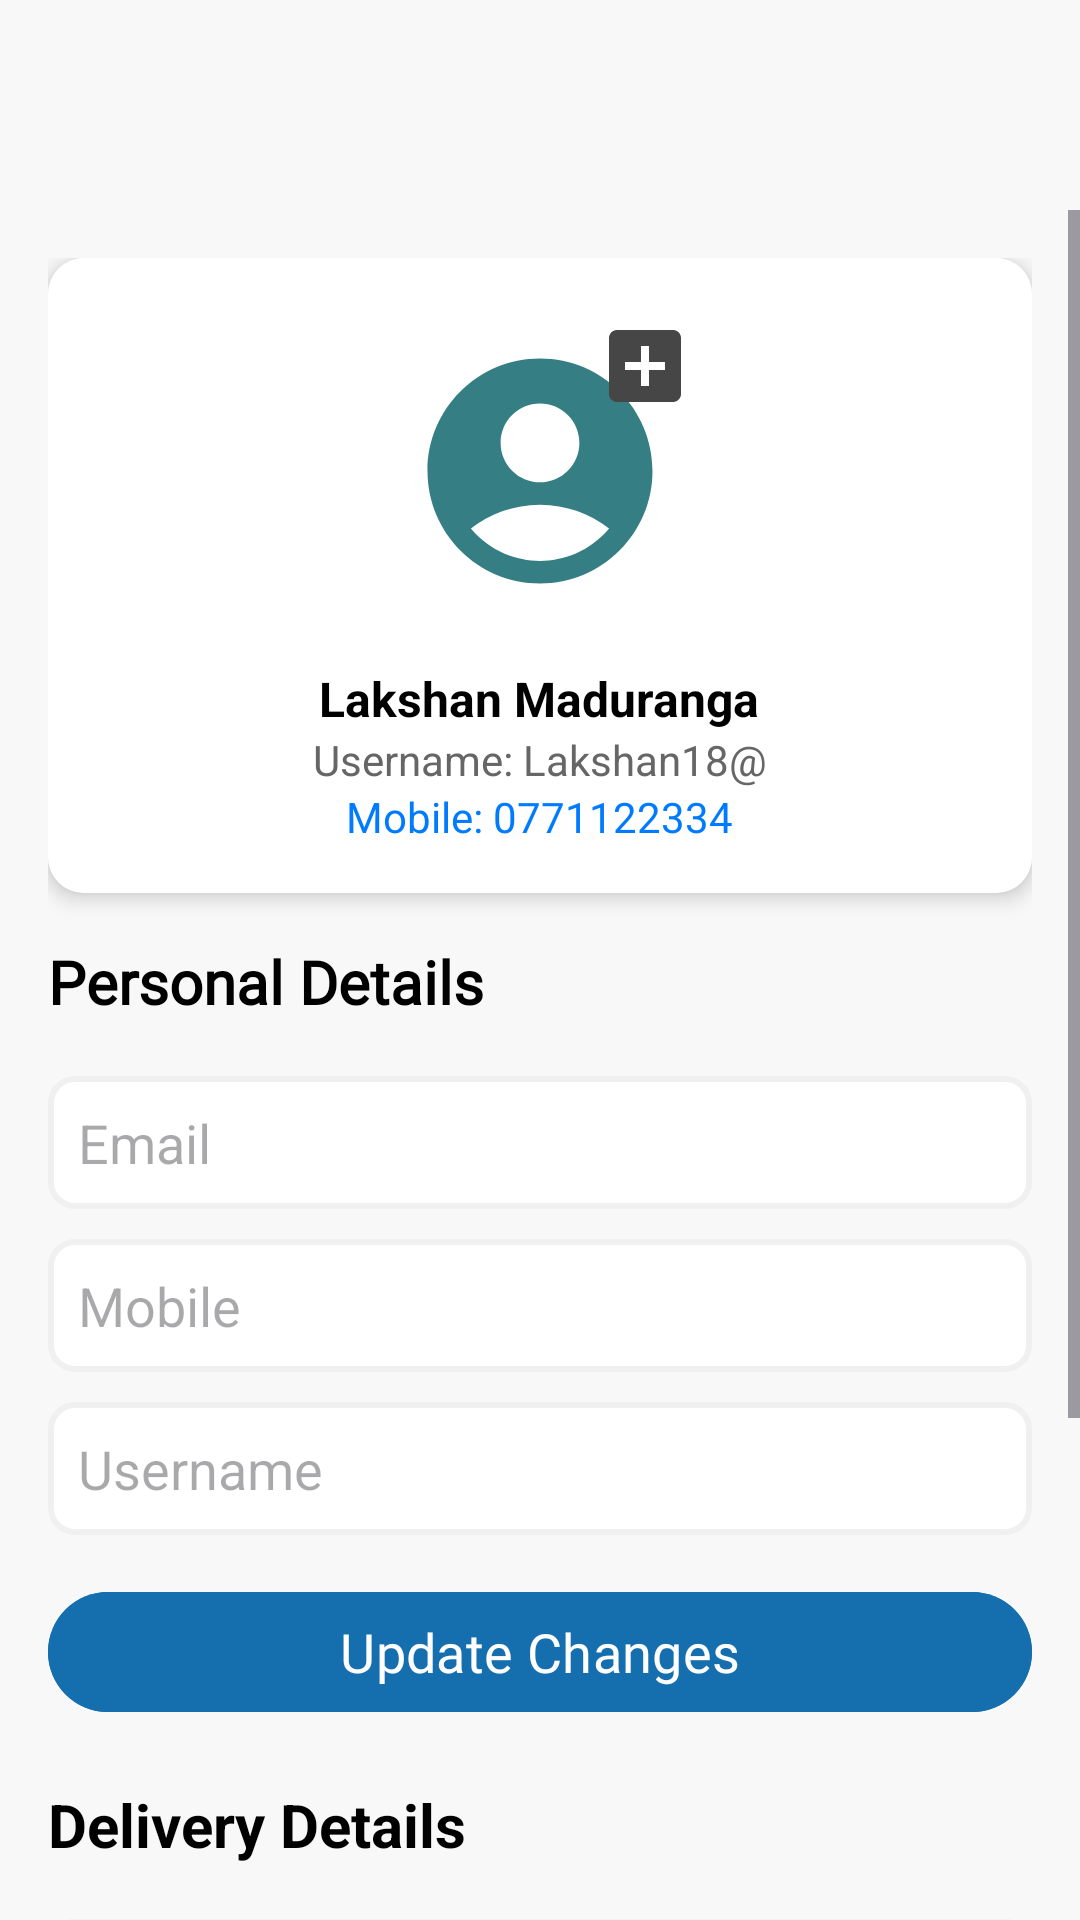

Here is an Android app screen rendered from its layout file. Give the layout XML and the strings, colors and styles it references.
<!-- AndroidManifest.xml: application theme Theme.Greenify_Organic_Food_App -->
<!-- res/layout/fragment_my_profile.xml -->
<?xml version="1.0" encoding="utf-8"?>
<androidx.constraintlayout.widget.ConstraintLayout xmlns:android="http://schemas.android.com/apk/res/android"
    xmlns:app="http://schemas.android.com/apk/res-auto"
    xmlns:tools="http://schemas.android.com/tools"
    android:id="@+id/constraintLayout4"
    android:layout_width="match_parent"
    android:layout_height="match_parent"
    android:background="#F8F8F8"
    tools:context=".ui.my_profile.MyProfileFragment">

    <ScrollView
        android:layout_width="match_parent"
        android:layout_height="0dp"
        android:layout_marginTop="70dp"
        app:layout_constraintBottom_toBottomOf="parent"
        app:layout_constraintEnd_toEndOf="parent"
        app:layout_constraintStart_toStartOf="parent"
        app:layout_constraintTop_toTopOf="parent">

        <LinearLayout
            android:layout_width="match_parent"
            android:layout_height="wrap_content"
            android:orientation="vertical"
            android:padding="16dp">

            
            <androidx.cardview.widget.CardView
                android:layout_width="match_parent"
                android:layout_height="wrap_content"
                android:layout_marginBottom="16dp"
                app:cardCornerRadius="12dp"
                app:cardElevation="4dp">

                <RelativeLayout
                    android:layout_width="match_parent"
                    android:layout_height="wrap_content"
                    android:background="#FFFFFF"
                    android:padding="16dp">

                    
                    <ImageView
                        android:id="@+id/profile_image"
                        android:layout_width="110dp"
                        android:layout_height="110dp"
                        android:layout_centerHorizontal="true"
                        android:padding="10dp"
                        android:src="@drawable/baseline_account_circle_24" />

                    
                    <ImageView
                        android:id="@+id/edit_profile"
                        android:layout_width="32dp"
                        android:layout_height="32dp"
                        android:layout_alignEnd="@id/profile_image"
                        android:layout_marginTop="4dp"
                        android:layout_marginEnd="4dp"
                        android:src="@drawable/baseline_add_box_24"
                        app:layout_constraintBottom_toBottomOf="@id/profile_image" />

                    
                    <LinearLayout
                        android:layout_width="match_parent"
                        android:layout_height="wrap_content"
                        android:layout_below="@id/profile_image"
                        android:layout_marginTop="10dp"
                        android:gravity="center"
                        android:orientation="vertical">

                        <TextView
                            android:id="@+id/profile_name"
                            android:layout_width="wrap_content"
                            android:layout_height="wrap_content"
                            android:text="Lakshan Maduranga"
                            android:textColor="#000000"
                            android:textSize="16sp"
                            android:textStyle="bold" />

                        <TextView
                            android:id="@+id/profile_username"
                            android:layout_width="wrap_content"
                            android:layout_height="wrap_content"
                            android:text="Username: Lakshan18@"
                            android:textColor="#666"
                            android:textSize="14sp" />

                        <TextView
                            android:id="@+id/profile_mobile"
                            android:layout_width="wrap_content"
                            android:layout_height="wrap_content"
                            android:text="Mobile: 0771122334"
                            android:textColor="#007BFF"
                            android:textSize="14sp" />
                    </LinearLayout>
                </RelativeLayout>
            </androidx.cardview.widget.CardView>

            
            <TextView
                android:layout_width="wrap_content"
                android:layout_height="wrap_content"
                android:layout_marginBottom="8dp"
                android:fontFamily="@font/roboto"
                android:text="@string/per_details_text1"
                android:textColor="#000000"
                android:textSize="20sp"
                android:textStyle="bold" />

            <EditText
                android:id="@+id/edit_email"
                android:layout_width="match_parent"
                android:layout_height="wrap_content"
                android:layout_marginTop="10dp"
                android:background="@drawable/input_bg"
                android:hint="@string/email_text_inp1"
                android:padding="10dp"
                android:textColor="#2C2C2C" />

            <EditText
                android:id="@+id/edit_mobile"
                android:layout_width="match_parent"
                android:layout_height="wrap_content"
                android:layout_marginTop="10dp"
                android:background="@drawable/input_bg"
                android:hint="@string/mobile_text_inp2"
                android:padding="10dp"
                android:textColor="#2C2C2C" />

            <EditText
                android:id="@+id/edit_username"
                android:layout_width="match_parent"
                android:layout_height="wrap_content"
                android:layout_marginTop="10dp"
                android:background="@drawable/input_bg"
                android:hint="@string/username_text_inp3"
                android:padding="10dp"
                android:textColor="#2C2C2C" />

            <Button
                android:id="@+id/btn_update_personal"
                android:layout_width="match_parent"
                android:layout_height="wrap_content"
                android:layout_marginTop="15dp"
                android:textSize="18sp"
                android:fontFamily="@font/roboto"
                android:backgroundTint="@color/update_changes_btn_color"
                android:text="@string/btn_update_chg_text1"
                android:textColor="@color/white" />

            <TextView
                android:layout_width="wrap_content"
                android:layout_height="wrap_content"
                android:layout_marginTop="20dp"
                android:layout_marginBottom="8dp"
                android:text="@string/del_details_text1"
                android:textColor="#000000"
                android:textSize="20sp"
                android:textStyle="bold" />

            <EditText
                android:id="@+id/edit_address1"
                android:layout_width="match_parent"
                android:textColor="#2C2C2C"
                android:layout_height="wrap_content"
                android:layout_marginTop="10dp"
                android:background="@drawable/input_bg"
                android:hint="@string/ads_line_text_inp1"
                android:padding="10dp" />

            <EditText
                android:id="@+id/edit_address2"
                android:layout_width="match_parent"
                android:textColor="#2C2C2C"
                android:layout_height="wrap_content"
                android:layout_marginTop="10dp"
                android:background="@drawable/input_bg"
                android:hint="@string/ads_line_text_inp2"
                android:padding="10dp" />

            <com.google.android.material.textfield.TextInputLayout
                android:layout_width="match_parent"
                android:layout_height="wrap_content"
                android:layout_marginTop="10dp"
                android:hint="@string/disc_text_inp3">

                <AutoCompleteTextView
                    android:id="@+id/district_dropdown"
                    android:layout_width="match_parent"
                    android:layout_height="wrap_content"
                    android:textColor="#2C2C2C"
                    android:padding="10dp"
                    android:background="@drawable/input_bg"
                    android:focusable="false"
                    android:clickable="true"/>
            </com.google.android.material.textfield.TextInputLayout>

            <Button
                android:id="@+id/btn_update_delivery"
                android:layout_width="match_parent"
                android:layout_height="wrap_content"
                android:layout_marginTop="15dp"
                android:backgroundTint="@color/update_changes_btn_color"
                android:text="@string/btn_update_chg_text1"
                android:textSize="18sp"
                android:fontFamily="@font/roboto"
                android:textColor="@color/white" />
        </LinearLayout>
    </ScrollView>
</androidx.constraintlayout.widget.ConstraintLayout>
<!-- resources referenced by this layout -->
<resources>
  <color name="update_changes_btn_color">#156EAE</color>
  <color name="white">#FFFFFFFF</color>
  <!-- drawable baseline_account_circle_24 (drawable) -->
  <vector xmlns:android="http://schemas.android.com/apk/res/android" android:height="24dp" android:tint="#347E84" android:viewportHeight="24" android:viewportWidth="24" android:width="24dp">
        
      <path android:fillColor="@android:color/white" android:pathData="M12,2C6.48,2 2,6.48 2,12s4.48,10 10,10s10,-4.48 10,-10S17.52,2 12,2zM12,6c1.93,0 3.5,1.57 3.5,3.5S13.93,13 12,13s-3.5,-1.57 -3.5,-3.5S10.07,6 12,6zM12,20c-2.03,0 -4.43,-0.82 -6.14,-2.88C7.55,15.8 9.68,15 12,15s4.45,0.8 6.14,2.12C16.43,19.18 14.03,20 12,20z"/>
      
  </vector>
  <!-- drawable baseline_add_box_24 (drawable) -->
  <vector xmlns:android="http://schemas.android.com/apk/res/android" android:height="24dp" android:tint="#464646" android:viewportHeight="24" android:viewportWidth="24" android:width="24dp">
        
      <path android:fillColor="@android:color/white" android:pathData="M19,3L5,3c-1.11,0 -2,0.9 -2,2v14c0,1.1 0.89,2 2,2h14c1.1,0 2,-0.9 2,-2L21,5c0,-1.1 -0.9,-2 -2,-2zM17,13h-4v4h-2v-4L7,13v-2h4L11,7h2v4h4v2z"/>
      
  </vector>
  <!-- drawable input_bg (drawable) -->
  <?xml version="1.0" encoding="utf-8"?>
  <shape xmlns:android="http://schemas.android.com/apk/res/android"
      android:shape="rectangle">
      <solid android:color="@color/white"/>
      <corners android:radius="8dp"/>
      <stroke android:color="@color/shade_gray" android:width="2dp"/>
  </shape>
  <string name="ads_line_text_inp1">Address Line 1</string>
  <string name="ads_line_text_inp2">Address Line 2</string>
  <string name="btn_update_chg_text1">Update Changes</string>
  <string name="del_details_text1">Delivery Details</string>
  <string name="disc_text_inp3">Select District</string>
  <string name="email_text_inp1">Email</string>
  <string name="mobile_text_inp2">Mobile</string>
  <string name="per_details_text1">Personal Details</string>
  <string name="username_text_inp3">Username</string>
  <style name="Theme.Greenify_Organic_Food_App" parent="Base.Theme.Greenify_Organic_Food_App" />
  <color name="shade_gray">#F0F0F0</color>
  <style name="Base.Theme.Greenify_Organic_Food_App" parent="Theme.Material3.DayNight.NoActionBar">
          <item name="colorPrimary">@color/colorPrimary</item>
          <item name="colorPrimaryVariant">@color/colorPrimaryVariant</item>
          <item name="android:statusBarColor">@color/colorPrimaryVariant</item>
          <item name="android:windowBackground">@color/white</item>
      </style>
  <color name="colorPrimary">#4CAF50</color>
  <color name="colorPrimaryVariant">#388E3C</color>
</resources>
